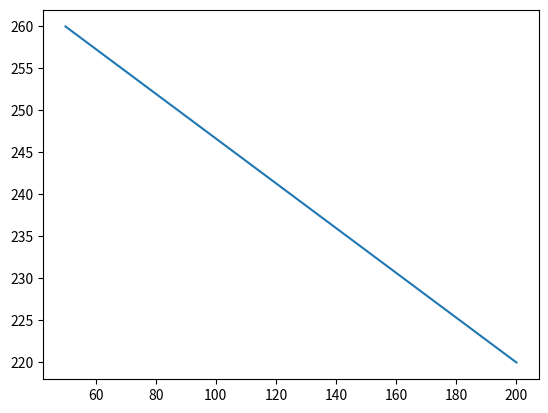

Here is the Python script that generated this plot:
from matplotlib import pyplot as plt
from random import randint


def DDA(X0, Y0, X1, Y1):
    dx = X1 - X0
    dy = Y1 - Y0

    steps = abs(dx) if abs(dx) > abs(dy) else abs(dy)
    Xinc = float(dx) / float(steps)
    Yinc = float(dy) / float(steps)

    #if((dy/dx)<1):
    for i in range(steps+1):
        x.append(X0)
        y.append(Y0)
        X0+= Xinc
        Y0+= Yinc


'''for i in range(5):   
    x = []
    y = []
    c, d, e, f = randint(-1000,1000), randint(-1000,1000),randint(-1000,1000),randint(-1000,1000)
    DDA(c,d,e,f)
    print("( {0} , {1} ), ( {2} , {3} )".format(c,d,e,f))
    plt.plot(x,y)
    plt.show()
'''
x = []
y = []
DDA(50,260,200,220)
plt.plot(x,y)
plt.show()
